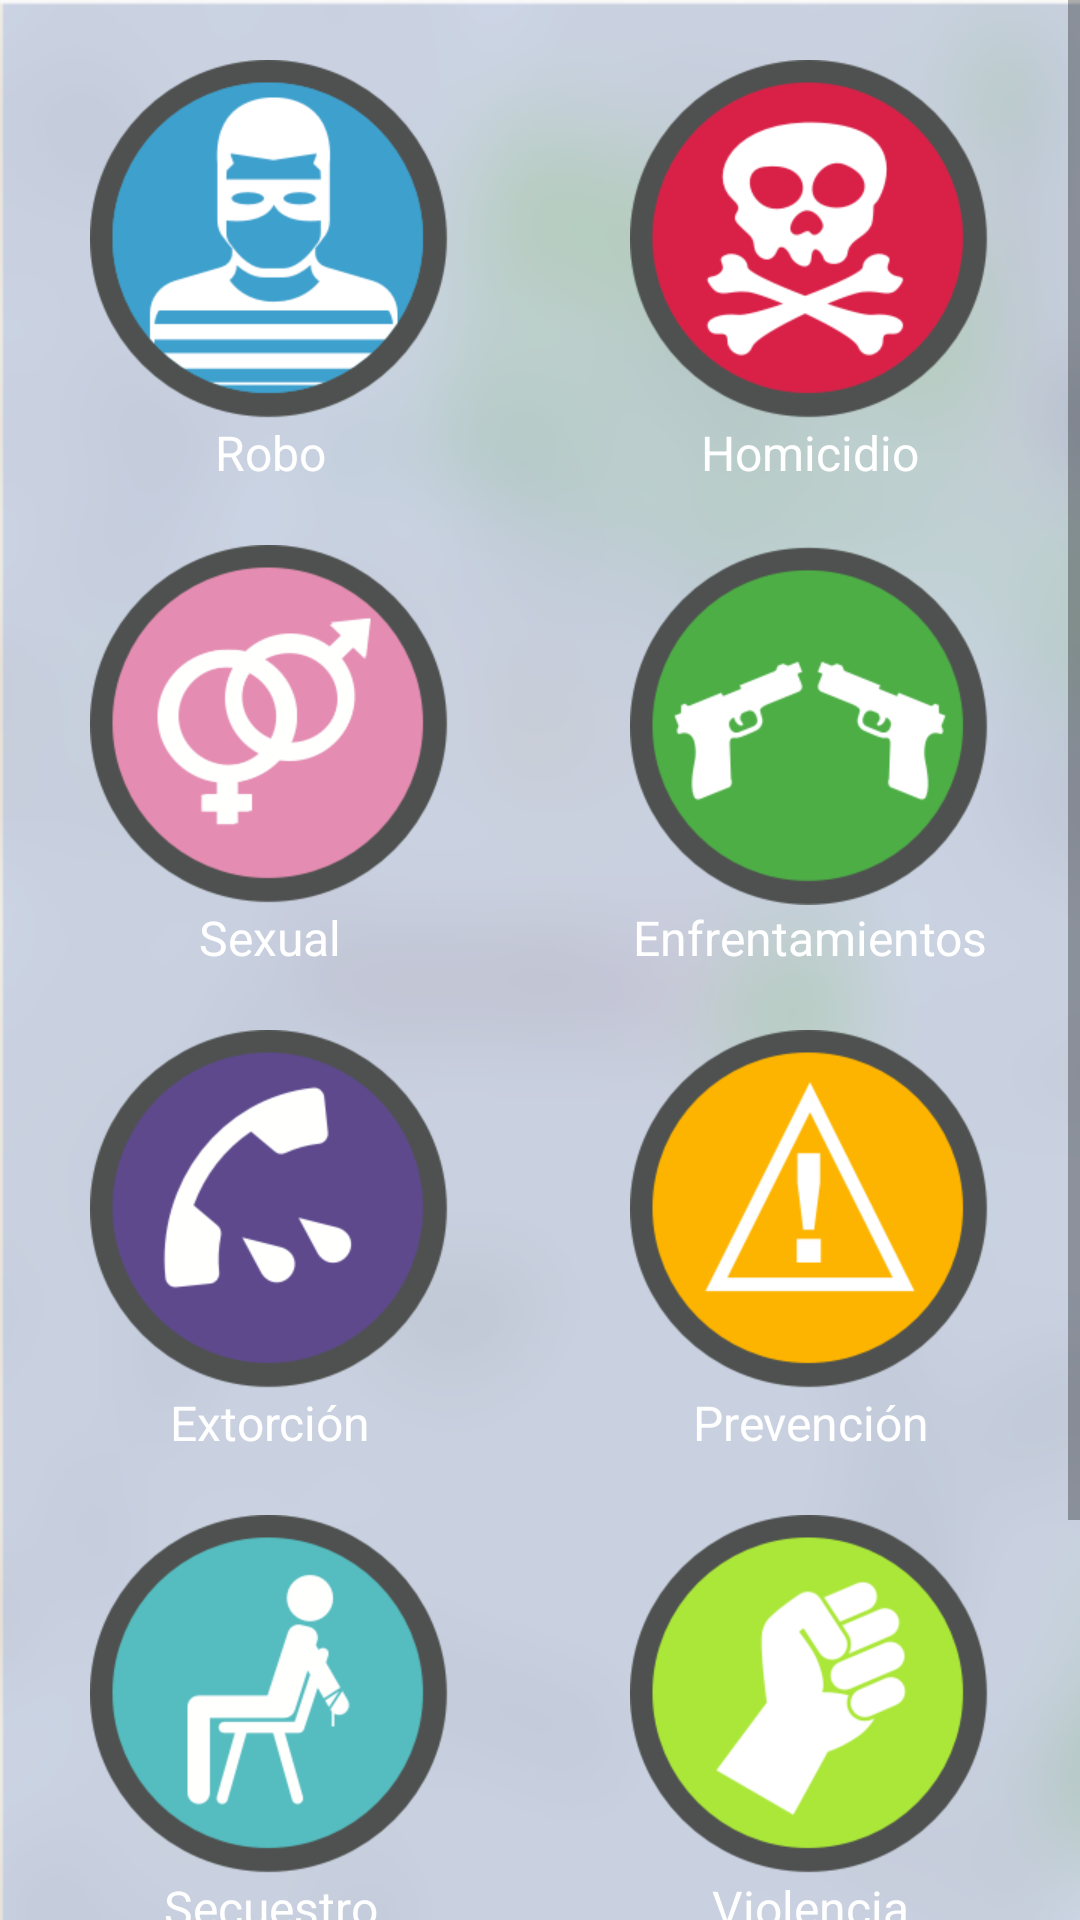

Layout XML and referenced resources for this Android screen:
<!-- AndroidManifest.xml: application theme AppTheme -->
<!-- res/layout/agregar_delito_step_2.xml -->
<?xml version="1.0" encoding="utf-8"?>
<ScrollView xmlns:android="http://schemas.android.com/apk/res/android"
    android:id="@+id/scrollView"
    android:layout_width="fill_parent"

    android:layout_height="fill_parent"
    android:visibility="visible">

    

    <TableLayout
        android:id="@+id/layout_delitos_lista"
        android:layout_width="match_parent"
        android:layout_height="@dimen/dp_400"
        android:background="@drawable/time_line_bg"
        android:gravity="center_horizontal"
        android:stretchColumns="*">


        <TableRow
            android:id="@+id/fila_1_img"
            android:layout_width="match_parent"
            android:layout_height="match_parent"
            android:paddingTop="@dimen/dp_20">

            <ImageView
                android:id="@+id/imageView21"
                android:layout_width="0dp"
                android:layout_height="wrap_content"
                android:layout_weight="1"
                android:onClick="delitoSeleccionadoAction"
                android:src="@drawable/p_icon_robo_badge_large"
                android:tag="robo" />

            <ImageView
                android:id="@+id/imageView16"
                android:layout_width="0dp"
                android:layout_height="wrap_content"

                android:layout_weight="1"
                android:onClick="delitoSeleccionadoAction"
                android:src="@drawable/p_icon_homicidio_badge_large"
                android:tag="homicidio" />


        </TableRow>

        <TableRow
            android:layout_width="match_parent"
            android:layout_height="match_parent">

            <TextView
                android:id="@+id/textView16"
                android:layout_width="0dp"
                android:layout_height="wrap_content"
                android:layout_weight="1"
                android:gravity="center_horizontal"
                android:text="@string/delito_robo"
                android:textColor="@color/white"
                android:textSize="@dimen/ps_16" />

            <TextView
                android:id="@+id/textView11"
                android:layout_width="0dp"
                android:layout_height="wrap_content"
                android:layout_weight="1"

                android:gravity="center_horizontal"
                android:text="@string/delito_homicidio"
                android:textColor="@color/white"
                android:textSize="@dimen/ps_16" />

        </TableRow>


        <TableRow
            android:id="@+id/fila_2_img"
            android:layout_width="match_parent"
            android:layout_height="match_parent"
            android:paddingTop="@dimen/dp_20">

            <ImageView
                android:id="@+id/imageView22"
                android:layout_width="0dp"
                android:layout_height="wrap_content"
                android:layout_weight="1"
                android:onClick="delitoSeleccionadoAction"
                android:src="@drawable/p_icon_sexual_badge_large"
                android:tag="sexual" />

            <ImageView
                android:id="@+id/imageView20"
                android:layout_width="0dp"
                android:layout_height="wrap_content"
                android:layout_weight="1"
                android:onClick="delitoSeleccionadoAction"
                android:src="@drawable/p_icon_enfrentamientos_badge_large"
                android:tag="enfrentamientos" />


        </TableRow>

        <TableRow
            android:layout_width="match_parent"
            android:layout_height="match_parent">

            <TextView
                android:id="@+id/textView17"
                android:layout_width="0dp"
                android:layout_height="wrap_content"
                android:layout_weight="1"
                android:gravity="center_horizontal"
                android:text="@string/delito_sexual"
                android:textColor="@color/white"
                android:textSize="@dimen/ps_16" />

            <TextView
                android:id="@+id/textView15"
                android:layout_width="0dp"
                android:layout_height="wrap_content"
                android:layout_weight="1"
                android:gravity="center_horizontal"
                android:text="@string/delito_enfrentamientos"
                android:textColor="@color/white"
                android:textSize="@dimen/ps_16" />


        </TableRow>


        <TableRow
            android:id="@+id/fila_3_img"
            android:layout_width="match_parent"
            android:layout_height="match_parent"
            android:paddingTop="@dimen/dp_20">

            <ImageView
                android:id="@+id/imageView18"
                android:layout_width="0dp"
                android:layout_height="wrap_content"
                android:layout_weight="1"
                android:onClick="delitoSeleccionadoAction"
                android:src="@drawable/p_icon_extorcion_badge_large"
                android:tag="extorcion" />

            <ImageView

                android:layout_width="0dp"
                android:layout_height="wrap_content"
                android:layout_weight="1"
                android:onClick="delitoSeleccionadoAction"
                android:src="@drawable/p_icon_prevencion_badge_large"
                android:tag="prevencion" />

        </TableRow>

        <TableRow
            android:layout_width="match_parent"
            android:layout_height="match_parent">

            <TextView
                android:id="@+id/textView13"
                android:layout_width="0dp"
                android:layout_height="wrap_content"
                android:layout_weight="1"
                android:gravity="center_horizontal"
                android:text="@string/delito_extorcion"
                android:textColor="@color/white"
                android:textSize="@dimen/ps_16" />

            <TextView
                android:id="@+id/textView14"
                android:layout_width="0dp"
                android:layout_height="wrap_content"
                android:layout_weight="1"
                android:gravity="center_horizontal"
                android:text="@string/delito_prevencion"
                android:textColor="@color/white"
                android:textSize="@dimen/ps_16" />
        </TableRow>


        <TableRow
            android:id="@+id/fila_4_img"
            android:layout_width="match_parent"
            android:layout_height="match_parent"
            android:paddingTop="@dimen/dp_20">

            <ImageView
                android:id="@+id/imageView24"
                android:layout_width="0dp"
                android:layout_height="wrap_content"
                android:layout_weight="1"
                android:onClick="delitoSeleccionadoAction"
                android:src="@drawable/p_icon_secuestro_badge_large"
                android:tag="secuestro" />

            <ImageView

                android:layout_width="0dp"
                android:layout_height="wrap_content"
                android:layout_weight="1"
                android:onClick="delitoSeleccionadoAction"
                android:src="@drawable/p_icon_violencia_badge_large"
                android:tag="violencia" />


        </TableRow>

        <TableRow
            android:layout_width="match_parent"
            android:layout_height="match_parent">

            <TextView
                android:id="@+id/textView19"
                android:layout_width="0dp"
                android:layout_height="wrap_content"
                android:layout_weight="1"
                android:gravity="center_horizontal"
                android:text="@string/delito_secuestro"
                android:textColor="@color/white"
                android:textSize="@dimen/ps_16" />

            <TextView

                android:layout_width="0dp"
                android:layout_height="wrap_content"
                android:layout_weight="1"
                android:gravity="center_horizontal"
                android:text="@string/delito_violencia"
                android:textColor="@color/white"
                android:textSize="@dimen/ps_16" />


        </TableRow>

        <TableRow
            android:id="@+id/fila_5_img"
            android:layout_width="match_parent"
            android:layout_height="match_parent"
            android:paddingTop="@dimen/dp_20">

            <ImageView
                android:id="@+id/imageView23"
                android:layout_width="0dp"
                android:layout_height="wrap_content"
                android:layout_weight="1"
                android:onClick="delitoSeleccionadoAction"
                android:src="@drawable/p_icon_mercado_negro_badge_large"
                android:tag="mercado_negro" />

        </TableRow>

        <TableRow
            android:layout_width="match_parent"
            android:layout_height="match_parent">

            <TextView
                android:id="@+id/textView18"
                android:layout_width="0dp"
                android:layout_height="wrap_content"

                android:layout_weight="1"
                android:gravity="center_horizontal"
                android:text="@string/delito_mercado_negro"
                android:textColor="@color/white"
                android:textSize="@dimen/ps_16" />


        </TableRow>


    </TableLayout>
</ScrollView>
<!-- resources referenced by this layout -->
<resources>
  <color name="white">#ffffff</color>
  <dimen name="dp_20">20dp</dimen>
  <dimen name="dp_400">400dp</dimen>
  <dimen name="ps_16">16sp</dimen>
  <!-- drawable p_icon_enfrentamientos_badge_large: png bitmap (drawable-xhdpi, 15856 bytes) -->
  <!-- drawable p_icon_extorcion_badge_large: png bitmap (drawable-xhdpi, 15621 bytes) -->
  <!-- drawable p_icon_homicidio_badge_large: png bitmap (drawable-xhdpi, 19006 bytes) -->
  <!-- drawable p_icon_mercado_negro_badge_large: png bitmap (drawable-xhdpi, 18409 bytes) -->
  <!-- drawable p_icon_prevencion_badge_large: png bitmap (drawable-xhdpi, 13601 bytes) -->
  <!-- drawable p_icon_robo_badge_large: png bitmap (drawable-xhdpi, 16571 bytes) -->
  <!-- drawable p_icon_secuestro_badge_large: png bitmap (drawable-xhdpi, 15387 bytes) -->
  <!-- drawable p_icon_sexual_badge_large: png bitmap (drawable-xhdpi, 17576 bytes) -->
  <!-- drawable p_icon_violencia_badge_large: png bitmap (drawable-xhdpi, 17911 bytes) -->
  <!-- drawable time_line_bg: png bitmap (drawable-mdpi, 95287 bytes) -->
  <string name="delito_enfrentamientos">Enfrentamientos</string>
  <string name="delito_extorcion">Extorción</string>
  <string name="delito_homicidio">Homicidio</string>
  <string name="delito_mercado_negro">Mercado ilegal</string>
  <string name="delito_prevencion">Prevención</string>
  <string name="delito_robo">Robo</string>
  <string name="delito_secuestro">Secuestro</string>
  <string name="delito_sexual">Sexual</string>
  <string name="delito_violencia">Violencia</string>
  <style name="AppTheme" parent="Theme.AppCompat.Light.NoActionBar">
          
          <item name="colorPrimary">@color/ColorPrimary</item>
          <item name="colorPrimaryDark">@color/ColorPrimaryDark</item>
      </style>
  <color name="ColorPrimary">#4287BB</color>
  <color name="ColorPrimaryDark">#000</color>
</resources>
